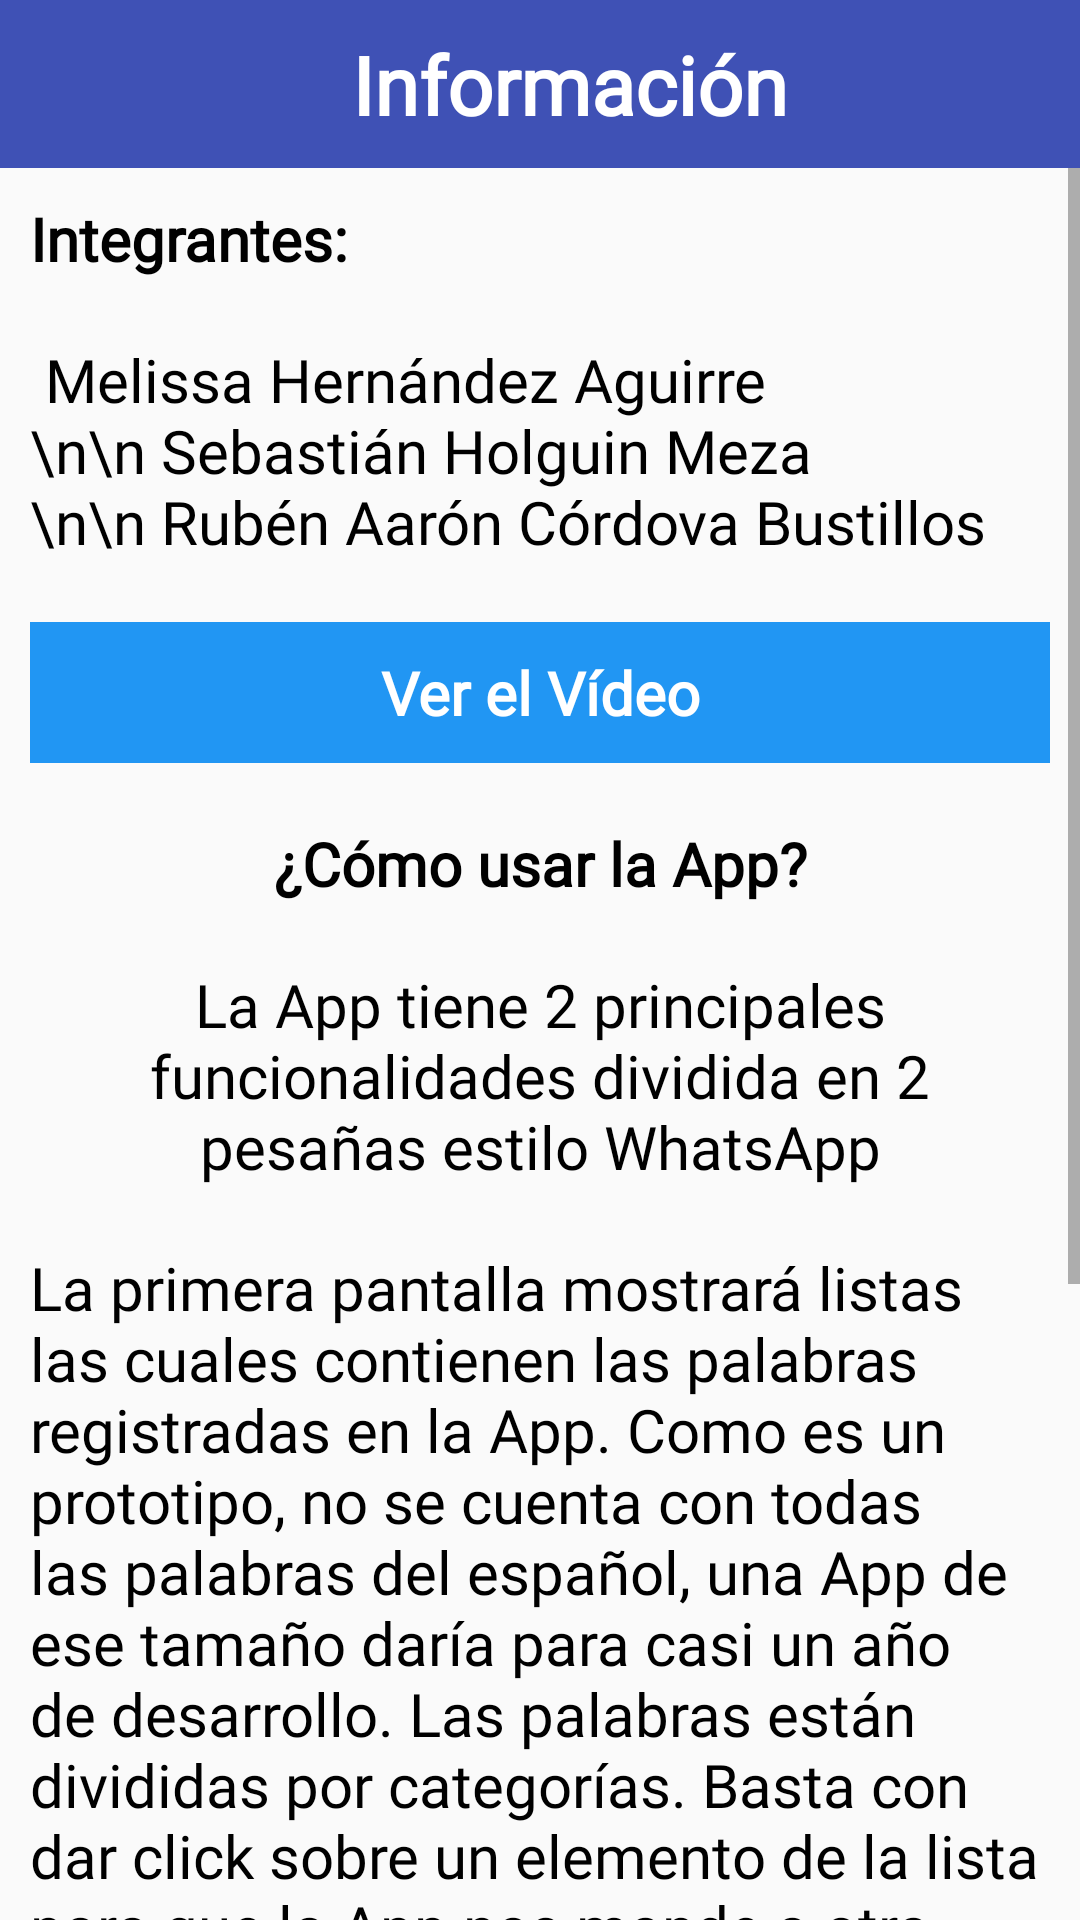

Android layout source for this screen:
<!-- AndroidManifest.xml: application theme AppTheme -->
<!-- res/layout/activity_help.xml -->
<?xml version="1.0" encoding="utf-8"?>
<LinearLayout xmlns:android="http://schemas.android.com/apk/res/android"
    xmlns:app="http://schemas.android.com/apk/res-auto"
    xmlns:tools="http://schemas.android.com/tools"
    android:layout_width="match_parent"
    android:layout_height="match_parent"
    android:orientation="vertical"
    tools:context=".activities.HelpActivity">

    <LinearLayout
        android:layout_width="match_parent"
        android:layout_height="wrap_content"
        android:background="#3F51B5"
        android:orientation="horizontal"
        android:padding="10dp">

        <ImageView
            android:id="@+id/regresar"
            android:layout_width="30dp"
            android:layout_height="30dp"
            android:src="@drawable/backarrow" />

        <TextView
            android:layout_width="match_parent"
            android:layout_height="wrap_content"
            android:layout_marginLeft="10dp"
            android:fontFamily="@font/helvetica"
            android:gravity="center"
            android:paddingRight="20dp"
            android:text="Información"
            android:textColor="#fff"
            android:textSize="27sp"
            android:textStyle="bold" />
    </LinearLayout>

    <ScrollView
        android:layout_width="match_parent"
        android:layout_height="match_parent"
        android:fillViewport="true">

        <LinearLayout
            android:layout_width="match_parent"
            android:layout_height="wrap_content"
            android:orientation="vertical">

            <TextView
                android:layout_width="match_parent"
                android:layout_height="wrap_content"
                android:fontFamily="@font/helvetica"
                android:padding="10dp"
                android:text="Integrantes:"
                android:textColor="#000"
                android:textSize="20sp"
                android:textStyle="bold" />

            <TextView
                android:layout_width="match_parent"
                android:layout_height="wrap_content"
                android:fontFamily="@font/helvetica"
                android:padding="10dp"
                android:text=" Melissa Hernández Aguirre
                \n\n Sebastián Holguin Meza
                \n\n Rubén Aarón Córdova Bustillos"
                android:textColor="#000"
                android:textSize="20sp" />

            <TextView
                android:id="@+id/video"
                android:text="Ver el Vídeo"
                android:gravity="center"
                android:textSize="20sp"
                android:textColor="#fff"
                android:textStyle="bold"
                android:fontFamily="@font/helvetica"
                android:padding="10dp"
                android:layout_margin="10dp"
                android:background="#2196F3"
                android:layout_width="match_parent"
                android:layout_height="wrap_content"/>

            <TextView
                android:layout_width="match_parent"
                android:layout_height="wrap_content"
                android:fontFamily="@font/helvetica"
                android:gravity="center"
                android:padding="10dp"
                android:text="¿Cómo usar la App?"
                android:textColor="#000"
                android:textSize="20sp"
                android:textStyle="bold" />

            <TextView
                android:layout_width="match_parent"
                android:layout_height="wrap_content"
                android:fontFamily="@font/helvetica"
                android:padding="10dp"
                android:text="@string/info1"
                android:textColor="#000"
                android:textSize="20sp"
                android:gravity="center"/>

            <TextView
                android:layout_width="match_parent"
                android:layout_height="wrap_content"
                android:fontFamily="@font/helvetica"
                android:padding="10dp"
                android:text="@string/info2"
                android:textColor="#000"
                android:textSize="20sp" />

            <TextView
                android:layout_width="match_parent"
                android:layout_height="wrap_content"
                android:fontFamily="@font/helvetica"
                android:padding="10dp"
                android:text="@string/info3"
                android:textColor="#000"
                android:textSize="20sp" />

        </LinearLayout>
    </ScrollView>

</LinearLayout>
<!-- resources referenced by this layout -->
<resources>
  <string name="info1">
          La App tiene 2 principales funcionalidades dividida en 2 pesañas estilo "WhatsApp"
      </string>
  <string name="info2">
          La primera pantalla mostrará listas las cuales contienen las palabras registradas en la App.
          Como es un prototipo, no se cuenta con todas las palabras del español, una App de ese tamaño
          daría para casi un año de desarrollo. Las palabras están divididas por categorías. Basta con
          dar click sobre un elemento de la lista para que la App nos mande a otra lista pero con las
          palabras de esa categoría.
      </string>
  <string name="info3">
          La segunda pantalla es el traductor. Este traductor puede construir oraciones con
          las palabras registradas en la App (La de las listas) y algunas de sus variantes. Por ejemplo:
          Reir - Rieron - Reí. Basta con introducir una oración (Por ejemplo: Él lloró el lunes) y presionar
          el botón traducir. La App mostrará una lista con la palabra y la imágen.
      </string>
  <style name="AppTheme" parent="Theme.AppCompat.Light.NoActionBar">
          
          <item name="colorPrimary">#03A9F4</item>
          <item name="colorPrimaryDark">#03A9F4</item>
          <item name="colorAccent">#2196F3</item>
      </style>
</resources>
